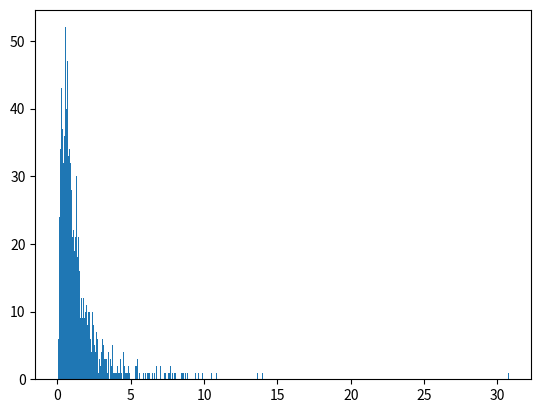
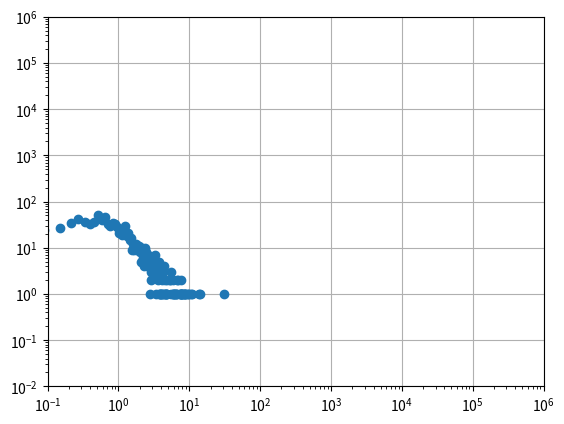
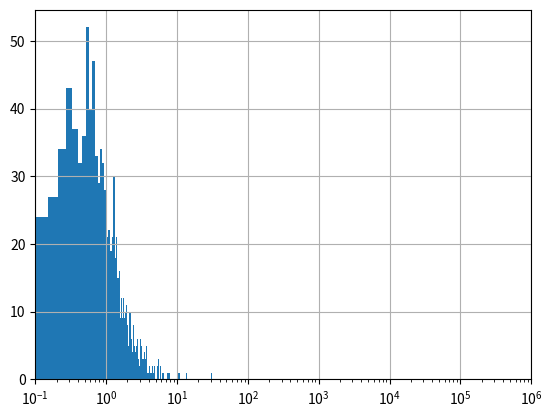

The matplotlib source for these figures, in order:
import matplotlib.pyplot as plt
import numpy as np
import scipy.stats as sts

if __name__ == '__main__':
    a = 0.031 / 10000 + 0.0337 / 10000
    print(0.0336 * 100 / np.sqrt(a))  # 1320.95

    r = sts.lognorm.rvs(0.954, size=1000)
    c = plt.hist(r, bins=500)
    plt.show()

    # 双对数坐标下
    fig, ax = plt.subplots()
    ax.set_xscale("log")
    ax.set_yscale("log")
    ax.set_adjustable("datalim")
    ax.plot(c[1][:-1], c[0], 'o')
    ax.set_xlim(1e-1, 1e6)
    ax.set_ylim(1e-2, 1e6)
    ax.grid()
    plt.draw()
    plt.show()

    # 半对数坐标
    fig1, ax1 = plt.subplots()
    ax1.hist(r, bins=500)
    ax1.set_xscale('log')
    ax1.set_xlim(1e-1, 1e6)
    ax1.grid()
    plt.draw()
    plt.show()
